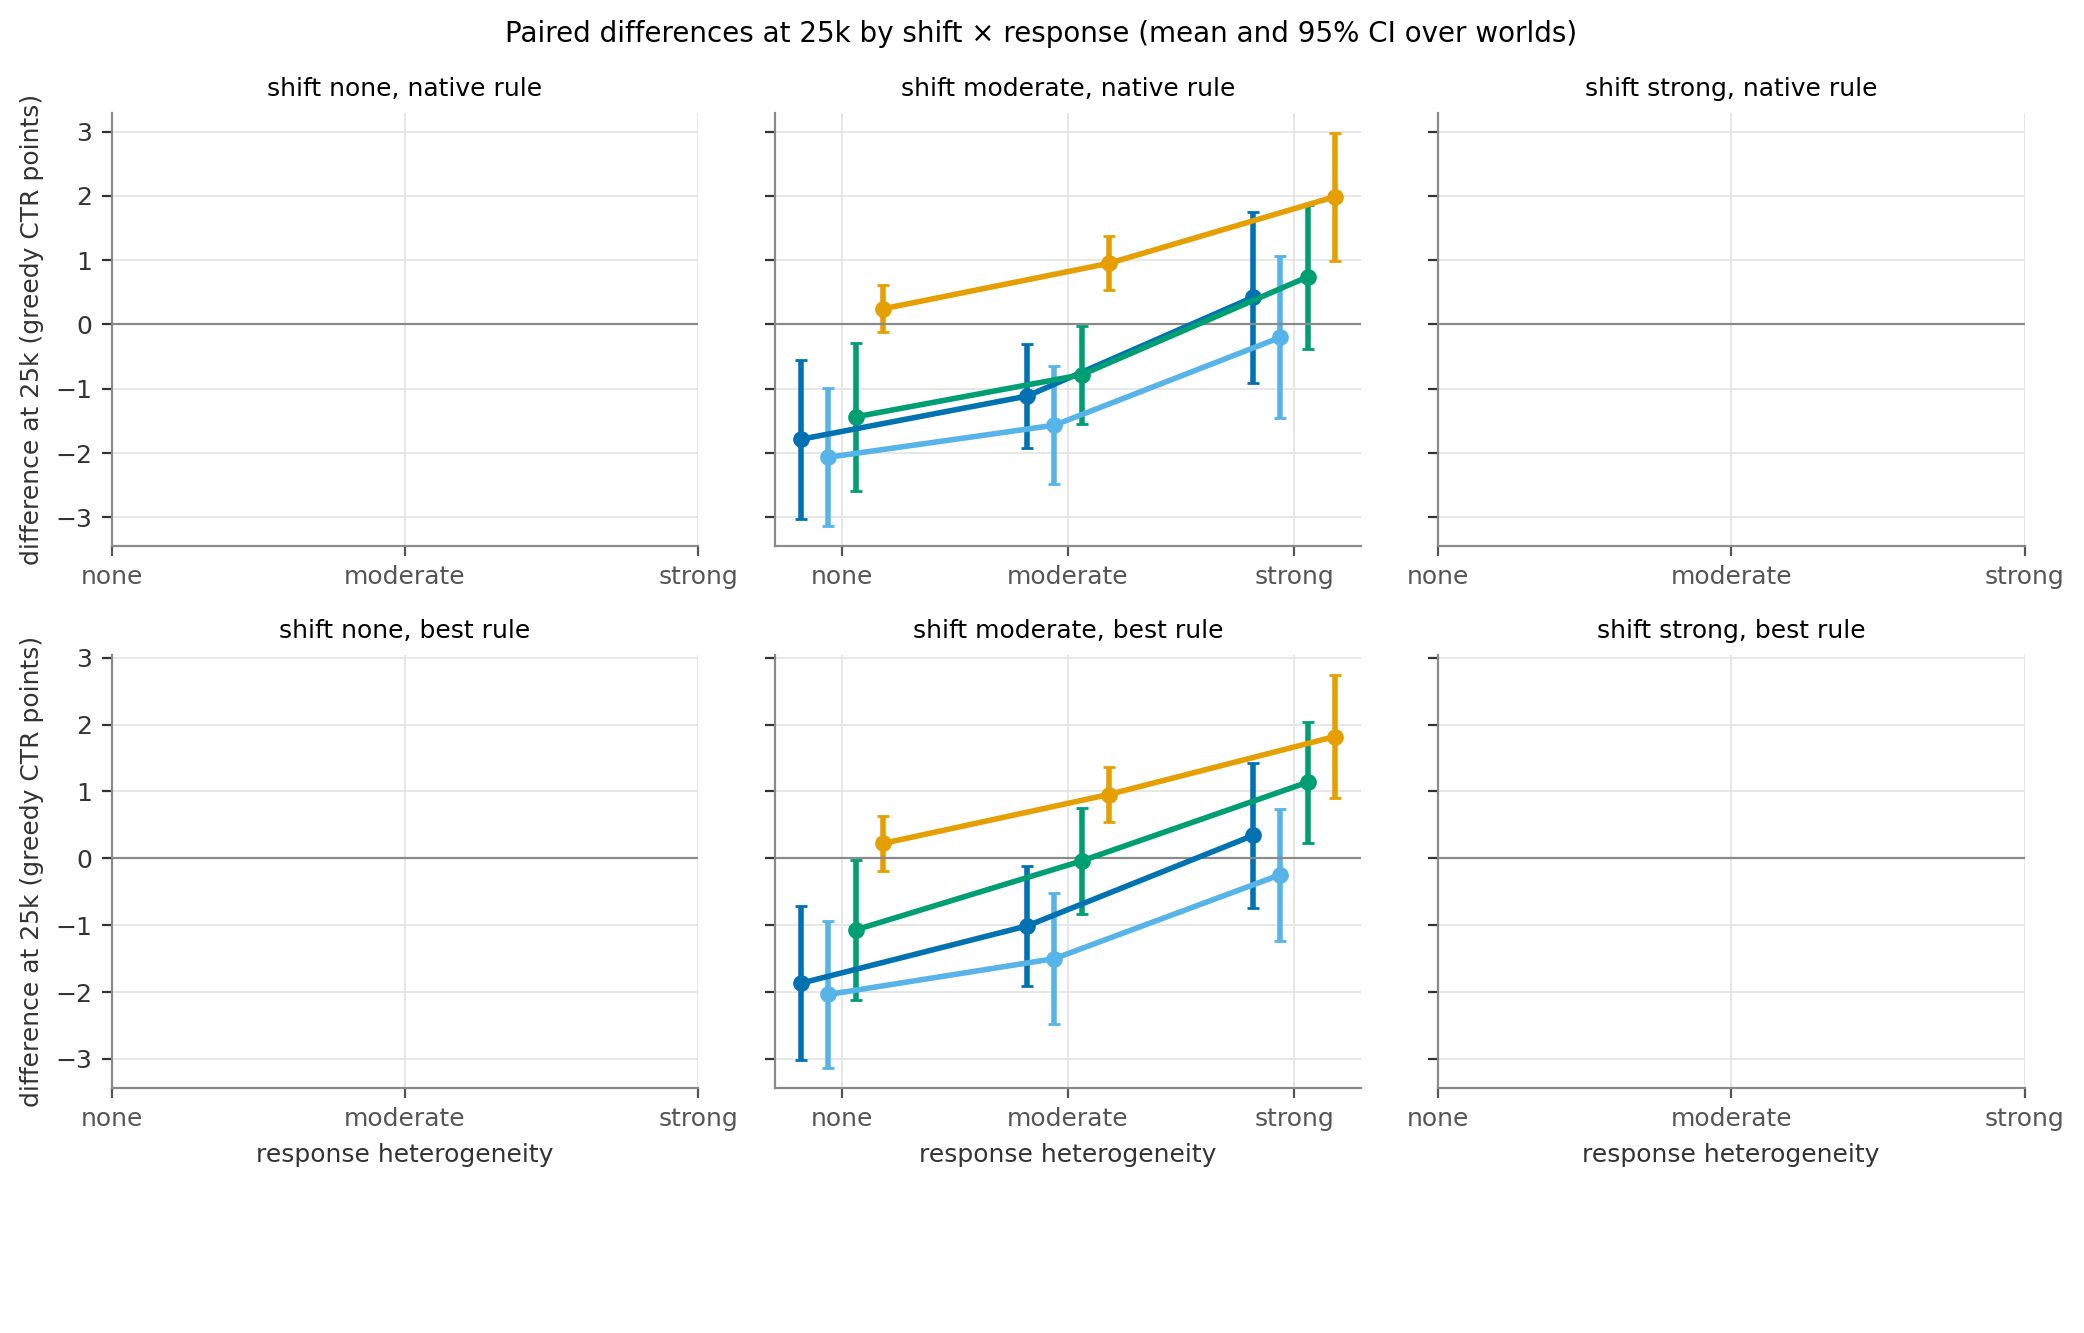

Data behind this chart, as committed beside it:
rule, shift, response, pair, mean, lo, hi, worlds
native, moderate, none, harmonic OPC − likelihood, -1.784, -3.018, -0.5496, 6
native, moderate, moderate, harmonic OPC − likelihood, -1.113, -1.915, -0.3102, 6
native, moderate, strong, harmonic OPC − likelihood, 0.4247, -0.9048, 1.754, 6
native, moderate, none, raw DR − likelihood, -2.065, -3.137, -0.9919, 6
native, moderate, moderate, raw DR − likelihood, -1.566, -2.483, -0.6497, 6
native, moderate, strong, raw DR − likelihood, -0.1993, -1.459, 1.06, 6
native, moderate, none, harmonic OPC (oracle q) − likelihood, -1.436, -2.588, -0.2848, 6
native, moderate, moderate, harmonic OPC (oracle q) − likelihood, -0.7824, -1.545, -0.01992, 6
native, moderate, strong, harmonic OPC (oracle q) − likelihood, 0.7401, -0.3755, 1.856, 6
native, moderate, none, calibration-aware − ordinary likelihood, 0.2424, -0.1247, 0.6095, 6
native, moderate, moderate, calibration-aware − ordinary likelihood, 0.9503, 0.5317, 1.369, 6
native, moderate, strong, calibration-aware − ordinary likelihood, 1.987, 0.9901, 2.983, 6
best, moderate, none, harmonic OPC − likelihood, -1.867, -3.015, -0.7189, 6
best, moderate, moderate, harmonic OPC − likelihood, -1.011, -1.907, -0.1139, 6
best, moderate, strong, harmonic OPC − likelihood, 0.3428, -0.7384, 1.424, 6
best, moderate, none, raw DR − likelihood, -2.037, -3.14, -0.9336, 6
best, moderate, moderate, raw DR − likelihood, -1.501, -2.484, -0.5178, 6
best, moderate, strong, raw DR − likelihood, -0.2449, -1.233, 0.7431, 6
best, moderate, none, harmonic OPC (oracle q) − likelihood, -1.071, -2.123, -0.01906, 6
best, moderate, moderate, harmonic OPC (oracle q) − likelihood, -0.04015, -0.8391, 0.7588, 6
best, moderate, strong, harmonic OPC (oracle q) − likelihood, 1.137, 0.2331, 2.04, 6
best, moderate, none, calibration-aware − ordinary likelihood, 0.2208, -0.1895, 0.6312, 6
best, moderate, moderate, calibration-aware − ordinary likelihood, 0.9533, 0.5376, 1.369, 6
best, moderate, strong, calibration-aware − ordinary likelihood, 1.82, 0.8941, 2.745, 6
